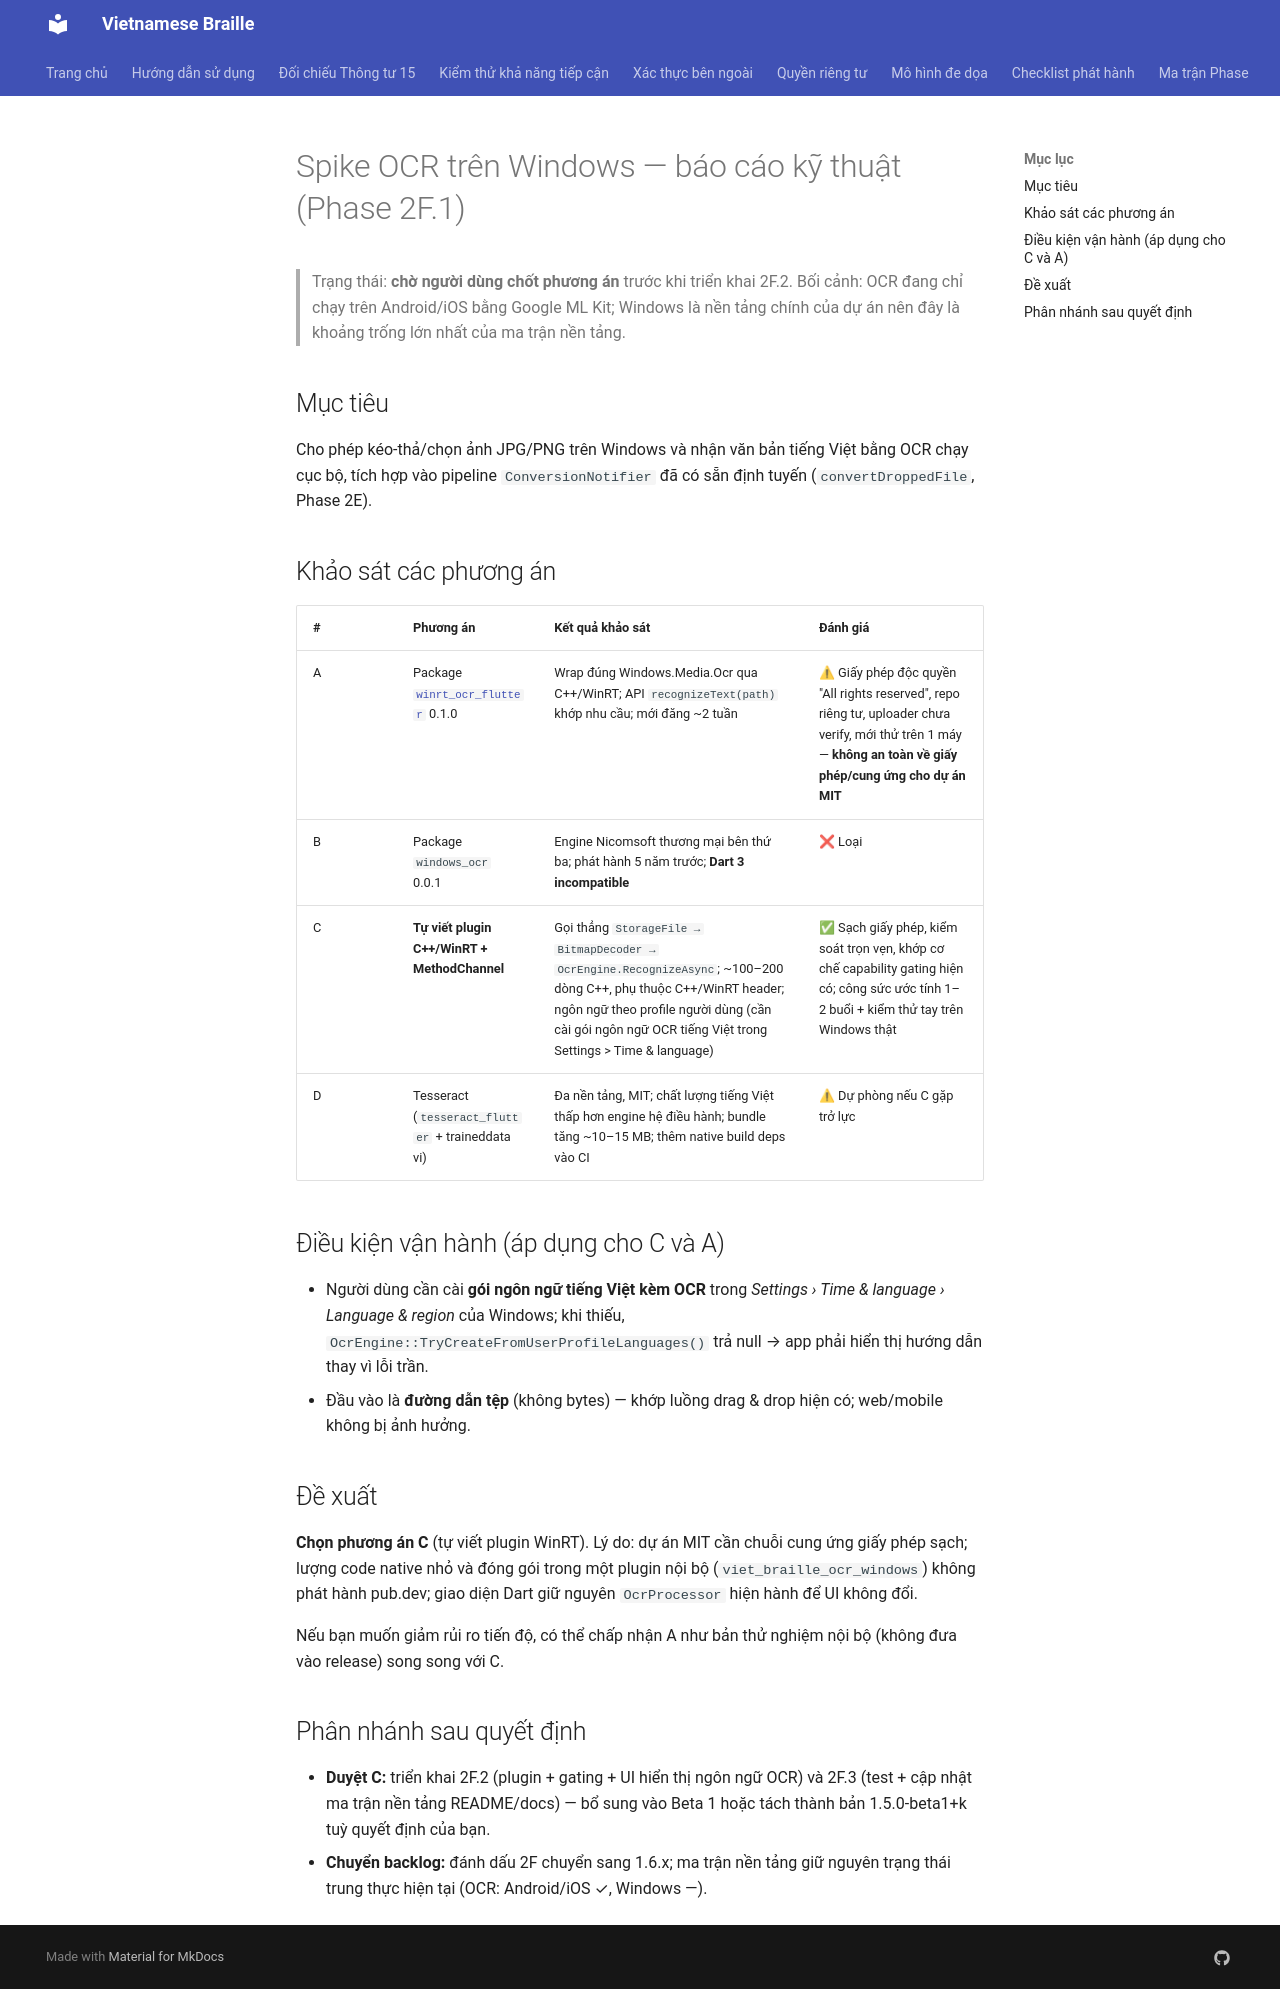

repository: ghitatruongle/vietnamese_braille · page: spike_ocr_windows/index.html · generator: mkdocs

# Spike OCR trên Windows — báo cáo kỹ thuật (Phase 2F.1)

> Trạng thái: **chờ người dùng chốt phương án** trước khi triển khai 2F.2.
> Bối cảnh: OCR đang chỉ chạy trên Android/iOS bằng Google ML Kit; Windows
> là nền tảng chính của dự án nên đây là khoảng trống lớn nhất của ma trận
> nền tảng.

## Mục tiêu

Cho phép kéo-thả/chọn ảnh JPG/PNG trên Windows và nhận văn bản tiếng Việt
bằng OCR chạy cục bộ, tích hợp vào pipeline `ConversionNotifier` đã có sẵn
định tuyến (`convertDroppedFile`, Phase 2E).

## Khảo sát các phương án

| # | Phương án | Kết quả khảo sát | Đánh giá |
|---|---|---|---|
| A | Package [`winrt_ocr_flutter`](https://pub.dev/packages/winrt_ocr_flutter) 0.1.0 | Wrap đúng Windows.Media.Ocr qua C++/WinRT; API `recognizeText(path)` khớp nhu cầu; mới đăng ~2 tuần | ⚠ Giấy phép độc quyền "All rights reserved", repo riêng tư, uploader chưa verify, mới thử trên 1 máy — **không an toàn về giấy phép/cung ứng cho dự án MIT** |
| B | Package `windows_ocr` 0.0.1 | Engine Nicomsoft thương mại bên thứ ba; phát hành 5 năm trước; **Dart 3 incompatible** | ❌ Loại |
| C | **Tự viết plugin C++/WinRT + MethodChannel** | Gọi thẳng `StorageFile → BitmapDecoder → OcrEngine.RecognizeAsync`; ~100–200 dòng C++, phụ thuộc C++/WinRT header; ngôn ngữ theo profile người dùng (cần cài gói ngôn ngữ OCR tiếng Việt trong Settings > Time & language) | ✅ Sạch giấy phép, kiểm soát trọn vẹn, khớp cơ chế capability gating hiện có; công sức ước tính 1–2 buổi + kiểm thử tay trên Windows thật |
| D | Tesseract (`tesseract_flutter` + traineddata vi) | Đa nền tảng, MIT; chất lượng tiếng Việt thấp hơn engine hệ điều hành; bundle tăng ~10–15 MB; thêm native build deps vào CI | ⚠ Dự phòng nếu C gặp trở lực |

## Điều kiện vận hành (áp dụng cho C và A)

- Người dùng cần cài **gói ngôn ngữ tiếng Việt kèm OCR** trong
  *Settings › Time & language › Language & region* của Windows; khi thiếu,
  `OcrEngine::TryCreateFromUserProfileLanguages()` trả null → app phải hiển thị
  hướng dẫn thay vì lỗi trần.
- Đầu vào là **đường dẫn tệp** (không bytes) — khớp luồng drag & drop hiện có;
  web/mobile không bị ảnh hưởng.

## Đề xuất

**Chọn phương án C** (tự viết plugin WinRT). Lý do: dự án MIT cần chuỗi cung
ứng giấy phép sạch; lượng code native nhỏ và đóng gói trong một plugin nội bộ
(`viet_braille_ocr_windows`) không phát hành pub.dev; giao diện Dart giữ nguyên
`OcrProcessor` hiện hành để UI không đổi.

Nếu bạn muốn giảm rủi ro tiến độ, có thể chấp nhận A như bản thử nghiệm nội bộ
(không đưa vào release) song song với C.

## Phân nhánh sau quyết định

- **Duyệt C:** triển khai 2F.2 (plugin + gating + UI hiển thị ngôn ngữ OCR)
  và 2F.3 (test + cập nhật ma trận nền tảng README/docs) — bổ sung vào Beta 1
  hoặc tách thành bản 1.5.0-beta1+k tuỳ quyết định của bạn.
- **Chuyển backlog:** đánh dấu 2F chuyển sang 1.6.x; ma trận nền tảng giữ
  nguyên trạng thái trung thực hiện tại (OCR: Android/iOS ✓, Windows —).
